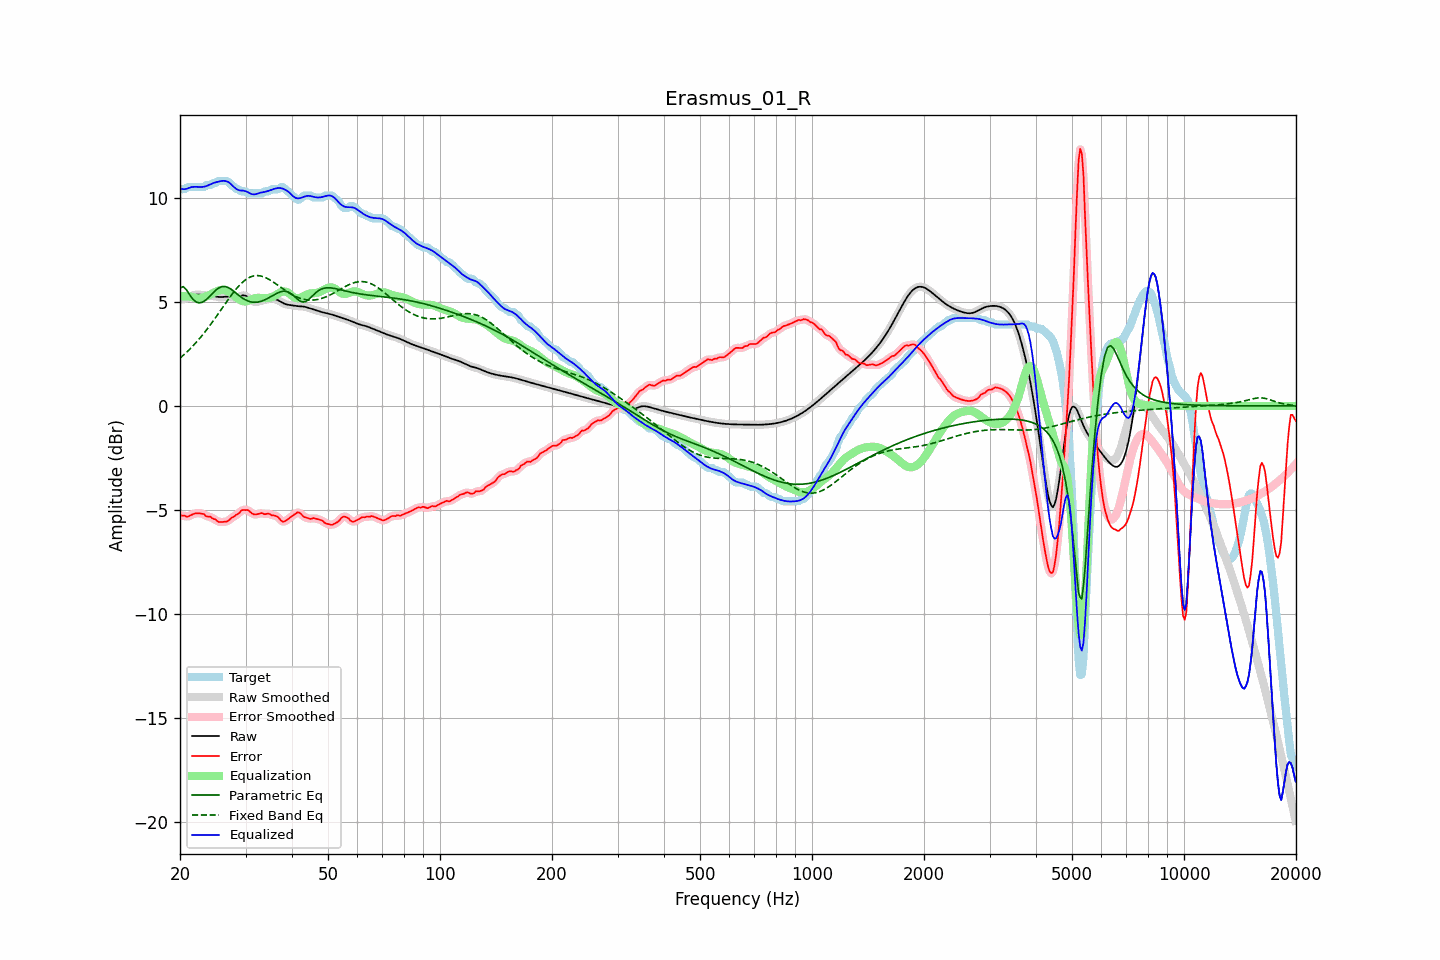

The table this chart was drawn from, first rows:
frequency, raw, error, smoothed, error_smoothed, equalization, parametric_eq, fixed_band_eq, equalized_raw, equalized_smoothed, target
20.00, 5.17, -5.25, 5.17, -5.24, 5.28, 5.67, 2.30, 10.45, 10.45, 10.42
20.20, 5.15, -5.27, 5.15, -5.27, 5.28, 5.70, 2.37, 10.43, 10.43, 10.42
20.40, 5.14, -5.28, 5.14, -5.28, 5.28, 5.74, 2.43, 10.42, 10.42, 10.42
20.61, 5.15, -5.28, 5.15, -5.30, 5.27, 5.66, 2.50, 10.42, 10.42, 10.42
20.81, 5.17, -5.32, 5.17, -5.31, 5.27, 5.59, 2.57, 10.44, 10.44, 10.49
21.02, 5.20, -5.32, 5.20, -5.31, 5.26, 5.47, 2.65, 10.46, 10.46, 10.52
21.23, 5.24, -5.28, 5.24, -5.29, 5.25, 5.35, 2.72, 10.49, 10.49, 10.52
21.44, 5.27, -5.24, 5.27, -5.25, 5.24, 5.24, 2.80, 10.52, 10.52, 10.52
21.66, 5.31, -5.21, 5.31, -5.21, 5.22, 5.13, 2.88, 10.53, 10.53, 10.52
21.87, 5.34, -5.18, 5.34, -5.18, 5.20, 5.07, 2.96, 10.54, 10.53, 10.52
22.09, 5.35, -5.17, 5.35, -5.17, 5.18, 5.00, 3.05, 10.53, 10.53, 10.52
22.31, 5.36, -5.16, 5.36, -5.16, 5.17, 4.98, 3.14, 10.53, 10.53, 10.52
22.54, 5.36, -5.16, 5.35, -5.16, 5.17, 4.95, 3.22, 10.53, 10.53, 10.52
22.76, 5.35, -5.17, 5.34, -5.17, 5.18, 4.97, 3.32, 10.53, 10.53, 10.52
22.99, 5.33, -5.19, 5.33, -5.19, 5.20, 4.99, 3.41, 10.53, 10.53, 10.52
23.22, 5.32, -5.21, 5.32, -5.23, 5.22, 5.04, 3.51, 10.54, 10.54, 10.52
23.45, 5.31, -5.29, 5.31, -5.27, 5.25, 5.09, 3.60, 10.56, 10.56, 10.60
23.69, 5.30, -5.32, 5.30, -5.30, 5.29, 5.16, 3.71, 10.59, 10.59, 10.62
23.92, 5.30, -5.32, 5.30, -5.33, 5.32, 5.23, 3.81, 10.62, 10.62, 10.62
24.16, 5.29, -5.32, 5.29, -5.35, 5.36, 5.31, 3.91, 10.66, 10.66, 10.62
24.40, 5.29, -5.40, 5.29, -5.38, 5.40, 5.39, 4.02, 10.69, 10.69, 10.69
24.65, 5.28, -5.44, 5.28, -5.42, 5.44, 5.47, 4.12, 10.72, 10.72, 10.72
24.89, 5.27, -5.45, 5.27, -5.48, 5.48, 5.55, 4.23, 10.75, 10.75, 10.72
25.14, 5.25, -5.52, 5.25, -5.52, 5.51, 5.61, 4.34, 10.77, 10.77, 10.78
25.39, 5.24, -5.58, 5.24, -5.56, 5.54, 5.67, 4.45, 10.79, 10.79, 10.82
25.65, 5.24, -5.58, 5.24, -5.58, 5.57, 5.70, 4.57, 10.81, 10.81, 10.82
25.91, 5.24, -5.58, 5.24, -5.58, 5.58, 5.73, 4.68, 10.82, 10.82, 10.82
26.16, 5.24, -5.58, 5.24, -5.58, 5.58, 5.74, 4.79, 10.82, 10.82, 10.82
26.43, 5.25, -5.57, 5.25, -5.57, 5.56, 5.74, 4.90, 10.82, 10.82, 10.82
26.69, 5.26, -5.56, 5.26, -5.55, 5.54, 5.72, 5.01, 10.80, 10.80, 10.82
26.96, 5.26, -5.52, 5.26, -5.51, 5.50, 5.69, 5.12, 10.76, 10.76, 10.78
27.23, 5.25, -5.46, 5.25, -5.46, 5.46, 5.65, 5.23, 10.71, 10.71, 10.71
27.50, 5.23, -5.38, 5.23, -5.40, 5.41, 5.60, 5.33, 10.64, 10.64, 10.62
27.77, 5.22, -5.35, 5.22, -5.34, 5.35, 5.54, 5.43, 10.57, 10.57, 10.56
28.05, 5.20, -5.30, 5.21, -5.29, 5.29, 5.48, 5.53, 10.49, 10.50, 10.51
28.33, 5.21, -5.23, 5.21, -5.25, 5.23, 5.41, 5.63, 10.43, 10.43, 10.44
28.62, 5.22, -5.20, 5.22, -5.19, 5.17, 5.35, 5.72, 10.39, 10.39, 10.42
28.90, 5.25, -5.14, 5.26, -5.12, 5.11, 5.29, 5.80, 10.37, 10.37, 10.39
29.19, 5.29, -5.04, 5.29, -5.06, 5.07, 5.23, 5.88, 10.35, 10.36, 10.32
29.48, 5.32, -5.00, 5.31, -5.02, 5.04, 5.18, 5.95, 10.36, 10.35, 10.32
29.78, 5.31, -5.01, 5.31, -4.99, 5.02, 5.13, 6.02, 10.34, 10.34, 10.32
30.08, 5.29, -5.01, 5.29, -5.00, 5.03, 5.09, 6.08, 10.32, 10.32, 10.30
30.38, 5.24, -5.00, 5.24, -5.02, 5.04, 5.05, 6.13, 10.29, 10.28, 10.24
30.68, 5.17, -5.05, 5.17, -5.06, 5.07, 5.03, 6.17, 10.24, 10.24, 10.22
30.99, 5.10, -5.12, 5.10, -5.11, 5.11, 5.00, 6.21, 10.20, 10.21, 10.22
31.30, 5.04, -5.18, 5.04, -5.17, 5.14, 4.99, 6.23, 10.18, 10.18, 10.22
31.61, 5.01, -5.21, 5.01, -5.21, 5.16, 4.98, 6.26, 10.17, 10.17, 10.22
31.93, 5.00, -5.22, 5.00, -5.22, 5.18, 4.98, 6.26, 10.18, 10.18, 10.22
32.24, 5.01, -5.21, 5.01, -5.21, 5.20, 4.99, 6.27, 10.20, 10.20, 10.22
32.57, 5.03, -5.19, 5.03, -5.18, 5.20, 5.00, 6.26, 10.23, 10.23, 10.22
32.89, 5.05, -5.16, 5.05, -5.17, 5.20, 5.02, 6.25, 10.25, 10.25, 10.22
33.22, 5.08, -5.15, 5.07, -5.17, 5.19, 5.05, 6.23, 10.26, 10.26, 10.22
33.55, 5.09, -5.19, 5.09, -5.18, 5.18, 5.08, 6.21, 10.28, 10.28, 10.29
33.89, 5.11, -5.21, 5.11, -5.19, 5.18, 5.11, 6.18, 10.29, 10.30, 10.32
34.23, 5.13, -5.19, 5.13, -5.19, 5.19, 5.15, 6.14, 10.32, 10.32, 10.32
34.57, 5.14, -5.17, 5.14, -5.19, 5.19, 5.19, 6.10, 10.34, 10.34, 10.32
34.92, 5.16, -5.21, 5.16, -5.21, 5.21, 5.23, 6.06, 10.37, 10.36, 10.36
35.27, 5.16, -5.26, 5.16, -5.24, 5.23, 5.27, 6.01, 10.39, 10.39, 10.42
35.62, 5.16, -5.26, 5.16, -5.26, 5.26, 5.32, 5.96, 10.42, 10.42, 10.42
35.97, 5.14, -5.28, 5.14, -5.28, 5.30, 5.36, 5.90, 10.44, 10.44, 10.42
... 635 more rows
